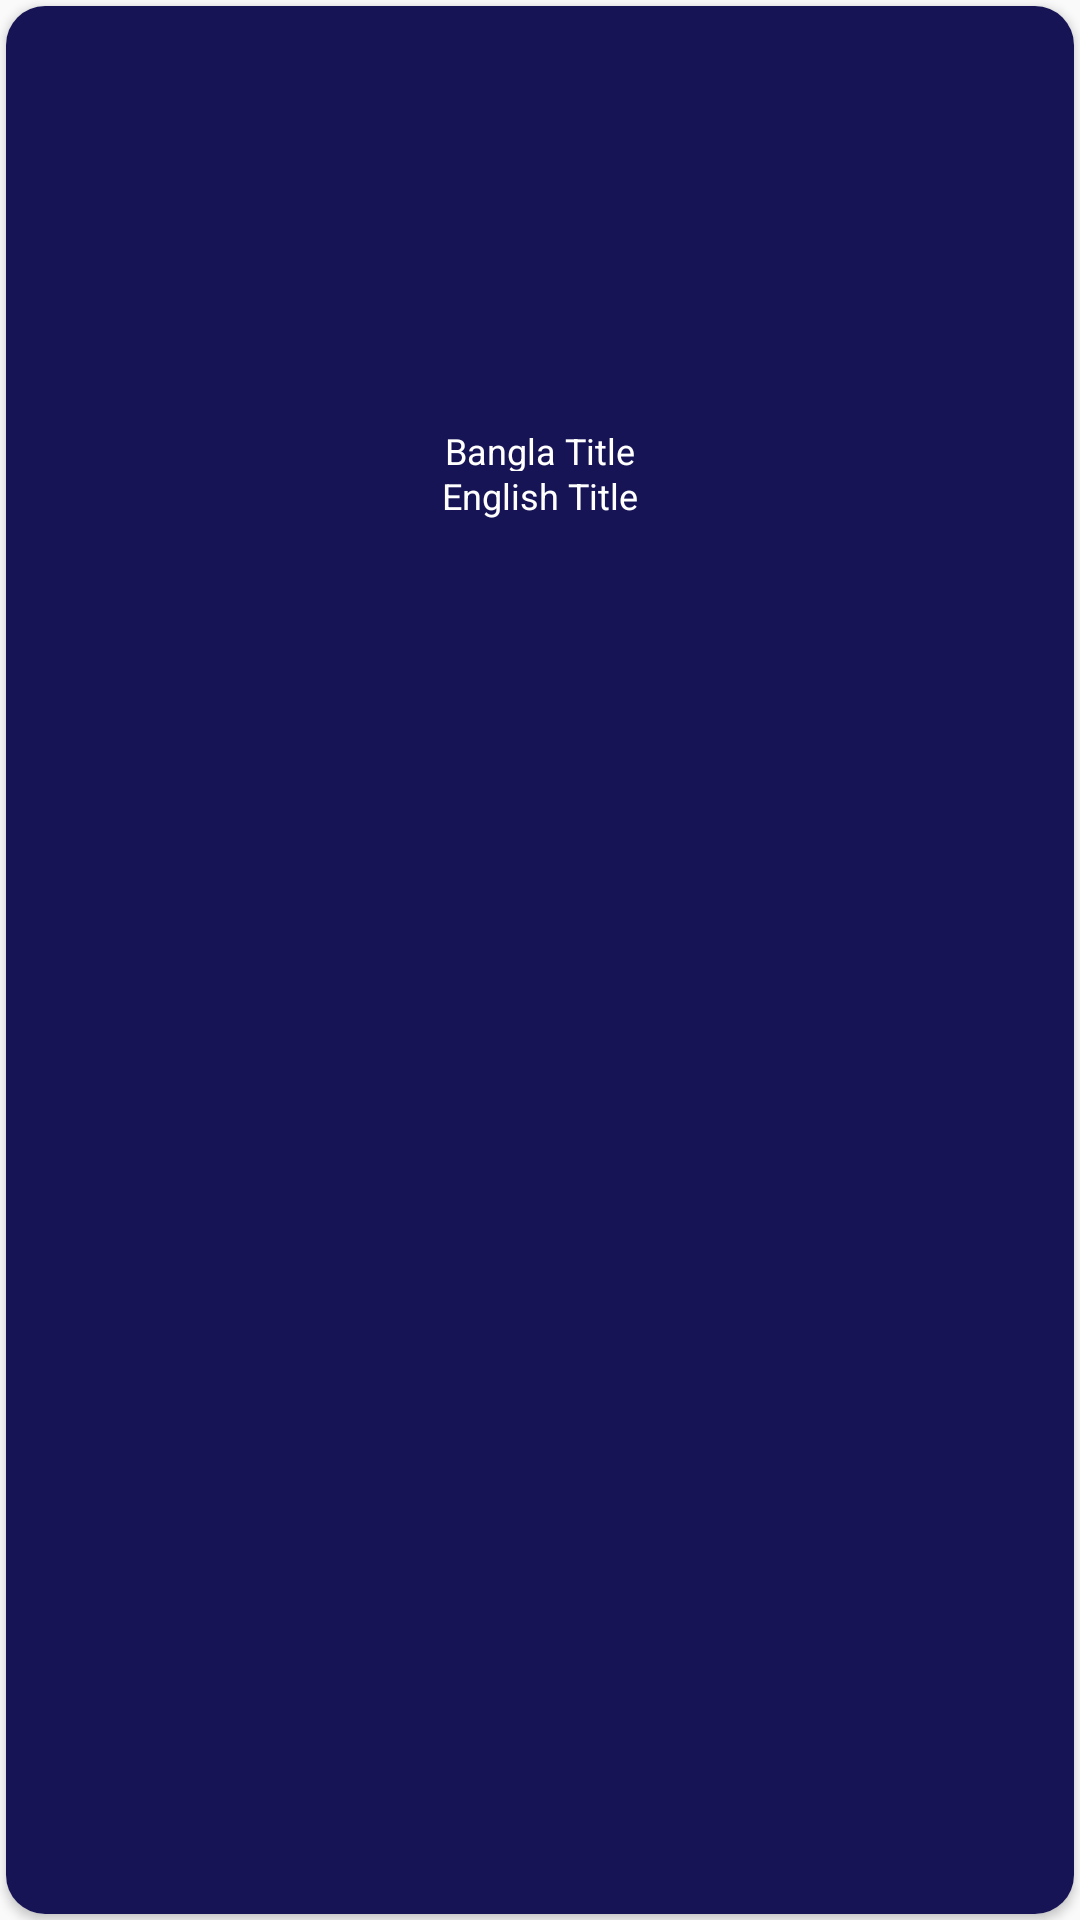

The Android layout XML behind this screen, and the referenced resources:
<!-- AndroidManifest.xml: application theme AppTheme -->
<!-- res/layout/category_card_info_edit.xml -->
<LinearLayout xmlns:android="http://schemas.android.com/apk/res/android"
    xmlns:card_view="http://schemas.android.com/apk/res-auto"
    android:layout_width="match_parent"
    android:layout_height="wrap_content">

    <androidx.cardview.widget.CardView
        android:id="@+id/card_view_info_edit"
        android:layout_width="match_parent"
        android:layout_height="match_parent"
        android:layout_gravity="center"
        android:layout_margin="@dimen/card_margin"
        android:elevation="3dp"
        card_view:cardCornerRadius="@dimen/card_album_radius">

        <RelativeLayout
            android:id="@+id/rl_info_edit"
            android:layout_width="match_parent"
            android:layout_height="match_parent"
            android:background="@color/app_color"
            android:clickable="true">

            <ImageView
                android:id="@+id/ivCtgPic_info_edit"
                android:layout_width="@dimen/hundred_fourty"
                android:layout_height="@dimen/hundred_fourty"
                android:layout_centerHorizontal="true"
                android:background="@color/transparent"
                android:padding="@dimen/thirty"
                android:scaleType="fitCenter" />

            <TextView
                android:id="@+id/tvBangla_info_edit"
                android:layout_width="match_parent"
                android:layout_height="@dimen/fifteen"
                android:layout_below="@id/ivCtgPic_info_edit"
                android:gravity="center"
                android:text="Bangla Title"
                android:textColor="@color/white"
                android:textSize="@dimen/twelve" />

            <TextView
                android:id="@+id/tvEnglish_info_edit"
                android:layout_width="match_parent"
                android:layout_height="wrap_content"
                android:layout_below="@id/tvBangla_info_edit"
                android:layout_marginBottom="@dimen/five"
                android:gravity="center"
                android:text="English Title"
                android:textColor="@color/white"
                android:textSize="@dimen/twelve" />


        </RelativeLayout>

    </androidx.cardview.widget.CardView>

</LinearLayout>
<!-- resources referenced by this layout -->
<resources>
  <color name="app_color">#161455</color>
  <color name="transparent">#00ffffff</color>
  <color name="white">#FFFFFF</color>
  <dimen name="card_album_radius">13dp</dimen>
  <dimen name="card_margin">2dp</dimen>
  <dimen name="fifteen">15dp</dimen>
  <dimen name="five">5dp</dimen>
  <dimen name="hundred_fourty">140dp</dimen>
  <dimen name="thirty">30dp</dimen>
  <dimen name="twelve">12dp</dimen>
  <style name="AppTheme" parent="Theme.AppCompat.Light.DarkActionBar">
          
          <item name="colorPrimary">@color/colorPrimary</item>
          <item name="colorPrimaryDark">@color/colorPrimaryDark</item>
          <item name="colorAccent">@color/app_color</item>
          <item name="windowActionBar">false</item>
          <item name="windowNoTitle">true</item>
          <item name="android:windowDisablePreview">true</item>
      </style>
  <color name="colorPrimary">#3F51B5</color>
  <color name="colorPrimaryDark">#303F9F</color>
</resources>
